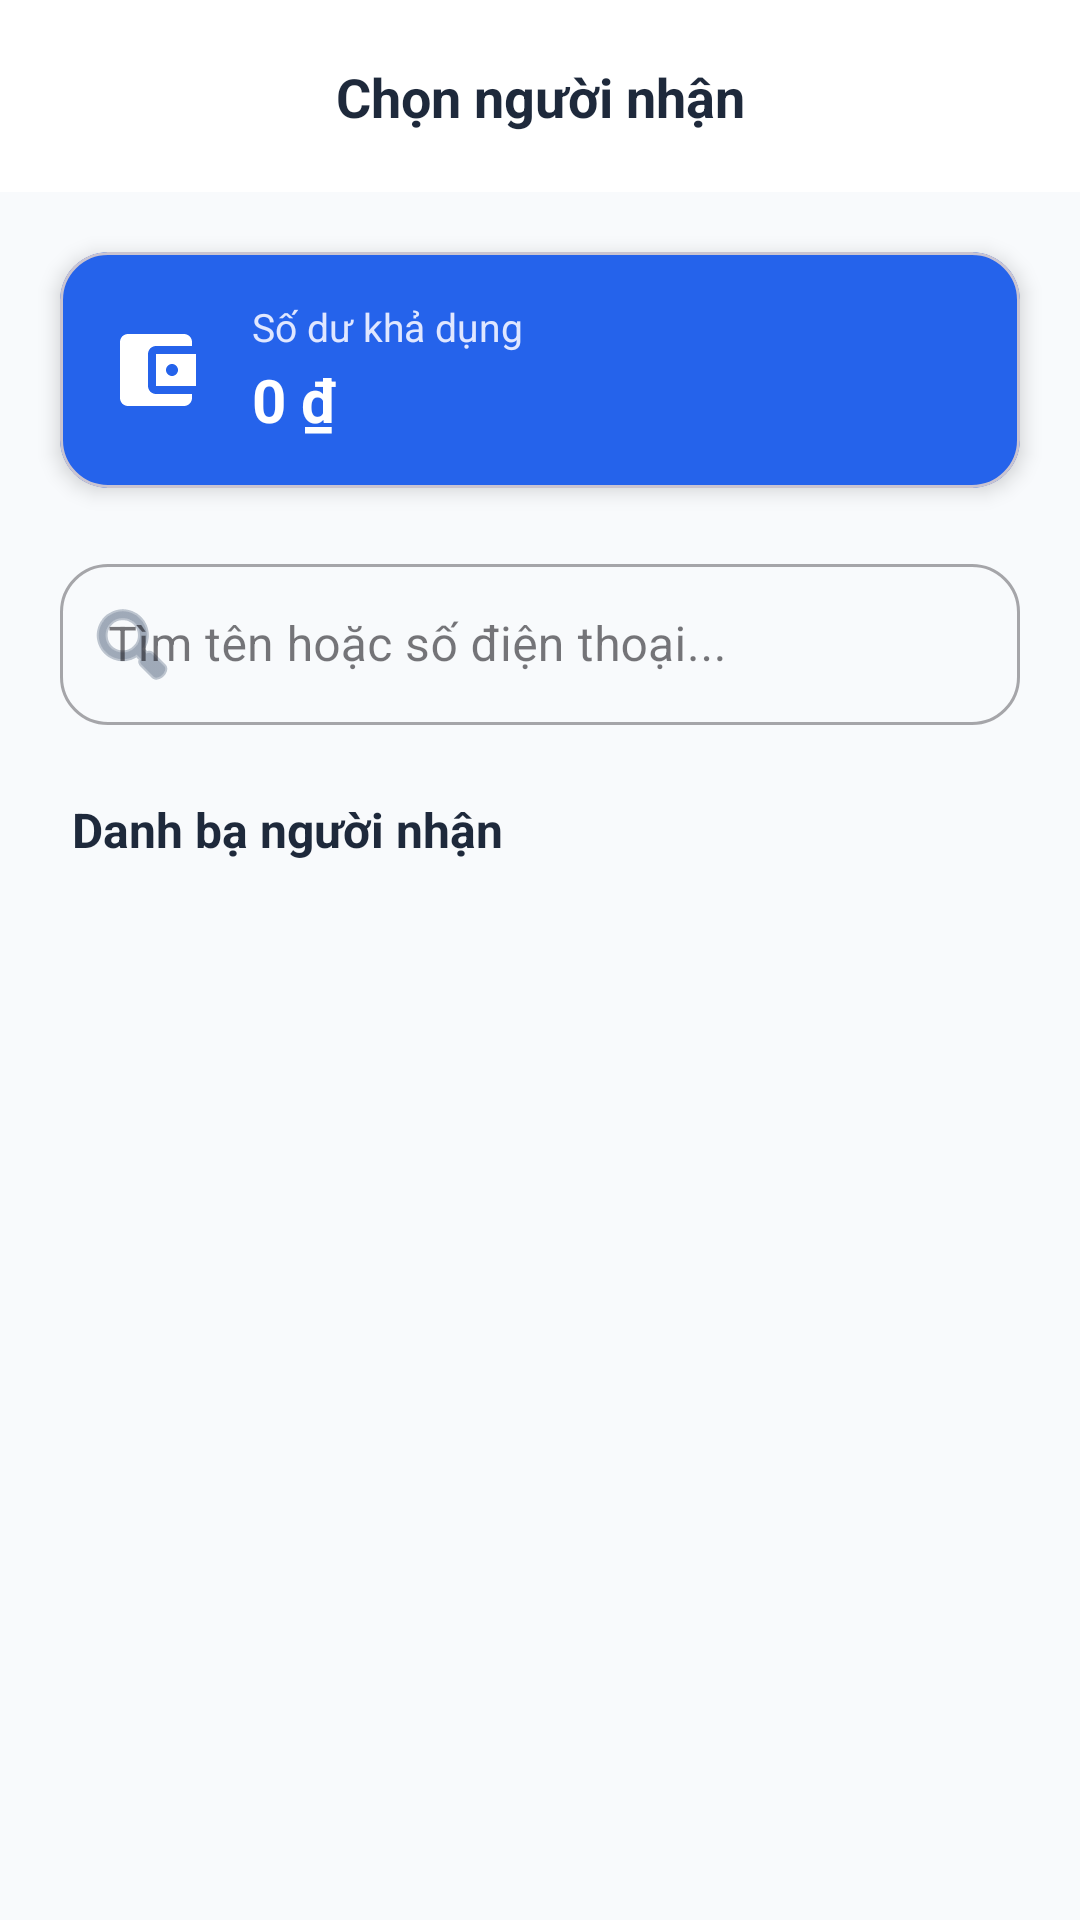

Reconstruct the res/layout file that produces this screen, plus the resources it refers to.
<!-- AndroidManifest.xml: application theme Theme.EWallet_Thang -->
<!-- res/layout/activity_transfer.xml -->
<?xml version="1.0" encoding="utf-8"?>
<androidx.constraintlayout.widget.ConstraintLayout xmlns:android="http://schemas.android.com/apk/res/android"
    xmlns:app="http://schemas.android.com/apk/res-auto"
    android:layout_width="match_parent"
    android:layout_height="match_parent"
    android:background="@color/colorBackground">

    <androidx.constraintlayout.widget.ConstraintLayout
        android:id="@+id/header"
        android:layout_width="match_parent"
        android:layout_height="64dp"
        android:background="@color/colorSurface"
        app:layout_constraintTop_toTopOf="parent">

        <ImageButton
            android:id="@+id/btnBack"
            android:layout_width="48dp"
            android:layout_height="48dp"
            android:layout_marginStart="8dp"
            android:background="?attr/selectableItemBackgroundBorderless"
            android:src="@drawable/ic_back"
            app:layout_constraintBottom_toBottomOf="parent"
            app:layout_constraintStart_toStartOf="parent"
            app:layout_constraintTop_toTopOf="parent"
            app:tint="@color/colorTextPrimary" />

        <TextView
            android:layout_width="wrap_content"
            android:layout_height="wrap_content"
            android:text="Chọn người nhận"
            android:textColor="@color/colorTextPrimary"
            android:textSize="18sp"
            android:textStyle="bold"
            app:layout_constraintBottom_toBottomOf="parent"
            app:layout_constraintEnd_toEndOf="parent"
            app:layout_constraintStart_toStartOf="parent"
            app:layout_constraintTop_toTopOf="parent" />
    </androidx.constraintlayout.widget.ConstraintLayout>

    <com.google.android.material.card.MaterialCardView
        android:id="@+id/cardBalanceInfo"
        android:layout_width="match_parent"
        android:layout_height="wrap_content"
        android:layout_marginHorizontal="20dp"
        android:layout_marginTop="20dp"
        app:cardBackgroundColor="@color/colorPrimary"
        app:cardCornerRadius="16dp"
        app:cardElevation="4dp"
        app:layout_constraintTop_toBottomOf="@id/header">

        <LinearLayout
            android:layout_width="match_parent"
            android:layout_height="wrap_content"
            android:gravity="center_vertical"
            android:orientation="horizontal"
            android:padding="16dp">

            <ImageView
                android:layout_width="32dp"
                android:layout_height="32dp"
                android:src="@drawable/ic_wallet_logo"
                app:tint="@color/colorOnPrimary" />

            <LinearLayout
                android:layout_width="0dp"
                android:layout_height="wrap_content"
                android:layout_marginStart="16dp"
                android:layout_weight="1"
                android:orientation="vertical">

                <TextView
                    android:layout_width="wrap_content"
                    android:layout_height="wrap_content"
                    android:text="Số dư khả dụng"
                    android:textColor="#E0E7FF"
                    android:textSize="13sp" />

                <TextView
                    android:id="@+id/tvCurrentBalance"
                    android:layout_width="wrap_content"
                    android:layout_height="wrap_content"
                    android:layout_marginTop="2dp"
                    android:text="0 ₫"
                    android:textColor="@color/colorOnPrimary"
                    android:textSize="20sp"
                    android:textStyle="bold" />
            </LinearLayout>
        </LinearLayout>
    </com.google.android.material.card.MaterialCardView>

    <com.google.android.material.textfield.TextInputLayout
        android:id="@+id/tilSearch"
        style="@style/Widget.MaterialComponents.TextInputLayout.OutlinedBox"
        android:layout_width="match_parent"
        android:layout_height="wrap_content"
        android:layout_marginHorizontal="20dp"
        android:layout_marginTop="20dp"
        android:hint="Tìm tên hoặc số điện thoại..."
        app:boxCornerRadiusBottomEnd="16dp"
        app:boxCornerRadiusBottomStart="16dp"
        app:boxCornerRadiusTopEnd="16dp"
        app:boxCornerRadiusTopStart="16dp"
        app:layout_constraintTop_toBottomOf="@id/cardBalanceInfo"
        app:startIconDrawable="@android:drawable/ic_menu_search"
        app:startIconTint="@color/colorTextSecondary">

        <com.google.android.material.textfield.TextInputEditText
            android:id="@+id/etSearch"
            android:layout_width="match_parent"
            android:layout_height="wrap_content"
            android:inputType="text"
            android:padding="16dp" />
    </com.google.android.material.textfield.TextInputLayout>

    <TextView
        android:id="@+id/tvRecentTitle"
        android:layout_width="wrap_content"
        android:layout_height="wrap_content"
        android:layout_marginStart="24dp"
        android:layout_marginTop="24dp"
        android:text="Danh bạ người nhận"
        android:textColor="@color/colorTextPrimary"
        android:textSize="16sp"
        android:textStyle="bold"
        app:layout_constraintStart_toStartOf="parent"
        app:layout_constraintTop_toBottomOf="@id/tilSearch" />

    <ScrollView
        android:layout_width="match_parent"
        android:layout_height="0dp"
        android:layout_marginTop="12dp"
        android:fillViewport="true"
        app:layout_constraintBottom_toBottomOf="parent"
        app:layout_constraintTop_toBottomOf="@id/tvRecentTitle">

        <LinearLayout
            android:id="@+id/llRecipientList"
            android:layout_width="match_parent"
            android:layout_height="wrap_content"
            android:orientation="vertical"
            android:paddingHorizontal="20dp"
            android:paddingBottom="24dp" />
    </ScrollView>

    <Button
        android:id="@+id/btnContinue"
        android:layout_width="0dp"
        android:layout_height="0dp"
        android:visibility="gone"
        app:layout_constraintBottom_toBottomOf="parent"
        app:layout_constraintStart_toStartOf="parent" />

</androidx.constraintlayout.widget.ConstraintLayout>
<!-- resources referenced by this layout -->
<resources>
  <color name="colorBackground">#F8FAFC</color>
  <color name="colorOnPrimary">#FFFFFF</color>
  <color name="colorPrimary">#2563EB</color>
  <color name="colorSurface">#FFFFFF</color>
  <color name="colorTextPrimary">#1E293B</color>
  <color name="colorTextSecondary">#64748B</color>
  <!-- drawable ic_wallet_logo (drawable) -->
  <vector android:height="80dp" android:viewportHeight="24"
      android:viewportWidth="24" android:width="80dp" xmlns:android="http://schemas.android.com/apk/res/android">
      <path android:fillColor="#2196F3" android:pathData="M21,18v1c0,1.1 -0.9,2 -2,2H5c-1.11,0 -2,-0.9 -2,-2V5c0,-1.1 0.89,-2 2,-2h14c1.1,0 2,0.9 2,2v1h-9c-1.11,0 -2,0.9 -2,2v8c0,1.1 0.89,2 2,2h9zM12,16h10V8H12v8zM16,13.5c-0.83,0 -1.5,-0.67 -1.5,-1.5s0.67,-1.5 1.5,-1.5 1.5,0.67 1.5,1.5 -0.67,1.5 -1.5,1.5z"/>
  </vector>
  <style name="Theme.EWallet_Thang" parent="Base.Theme.EWallet_Thang" />
  <style name="Base.Theme.EWallet_Thang" parent="Theme.Material3.DayNight.NoActionBar">
          
          
      </style>
</resources>
